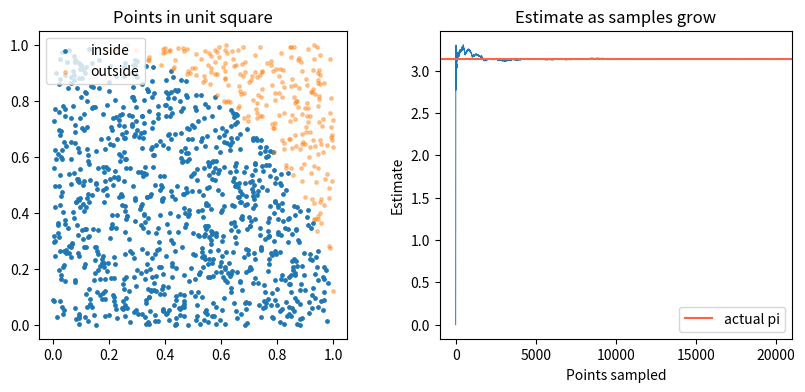

Write Python code to recreate this figure. (Note: this script raises an exception after producing the figure.)
"""Estimate pi with random points in a unit square."""
from pathlib import Path
import numpy as np
import matplotlib.pyplot as plt
# A point is inside the quarter circle when x² + y² is at most 1.
rng=np.random.default_rng(13); count=20000; points=rng.random((count,2)); inside=np.sum(points**2,axis=1)<=1
# Four times the fraction inside estimates pi; cumulative sums show convergence.
estimates=4*np.cumsum(inside)/np.arange(1,count+1); print(f"Estimate using {count:,} points: {estimates[-1]:.4f}; actual pi: {np.pi:.4f}")
fig,axes=plt.subplots(1,2,figsize=(10,4)); sample=points[:1200]; chosen=inside[:1200]
axes[0].scatter(sample[chosen,0],sample[chosen,1],s=6,label="inside"); axes[0].scatter(sample[~chosen,0],sample[~chosen,1],s=6,label="outside",alpha=.4)
axes[0].set_aspect("equal"); axes[0].set_title("Points in unit square"); axes[0].legend()
axes[1].plot(estimates,linewidth=.7); axes[1].axhline(np.pi,color="tomato",label="actual pi")
axes[1].set_xlabel("Points sampled"); axes[1].set_ylabel("Estimate"); axes[1].set_title("Estimate as samples grow"); axes[1].legend()
out=Path(__file__).parent/"output"; out.mkdir(exist_ok=True); plt.tight_layout(); plt.savefig(out/"pi_estimate.png",dpi=150); plt.show()
